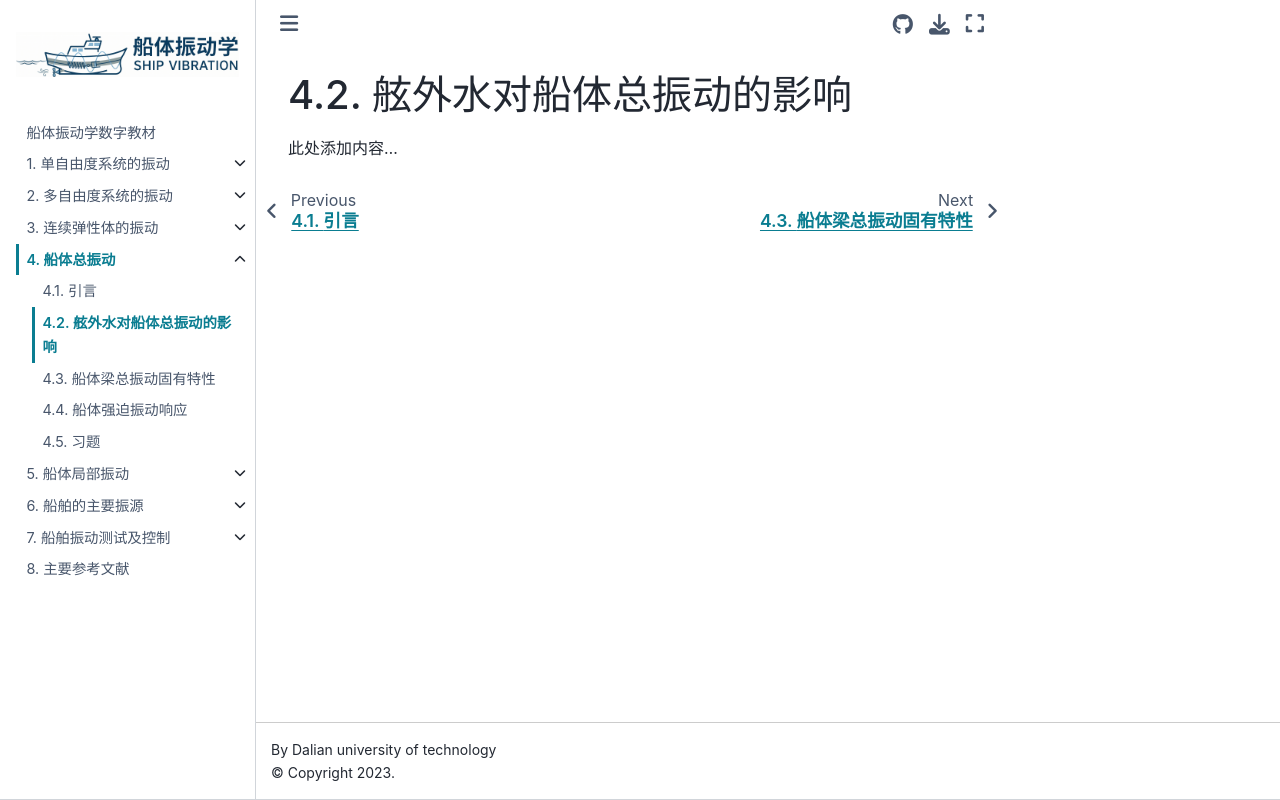

repository: Del-City/vibration_mechanics_book · page: ch04/4.2.html · generator: jekyll

# 舷外水对船体总振动的影响

此处添加内容...
